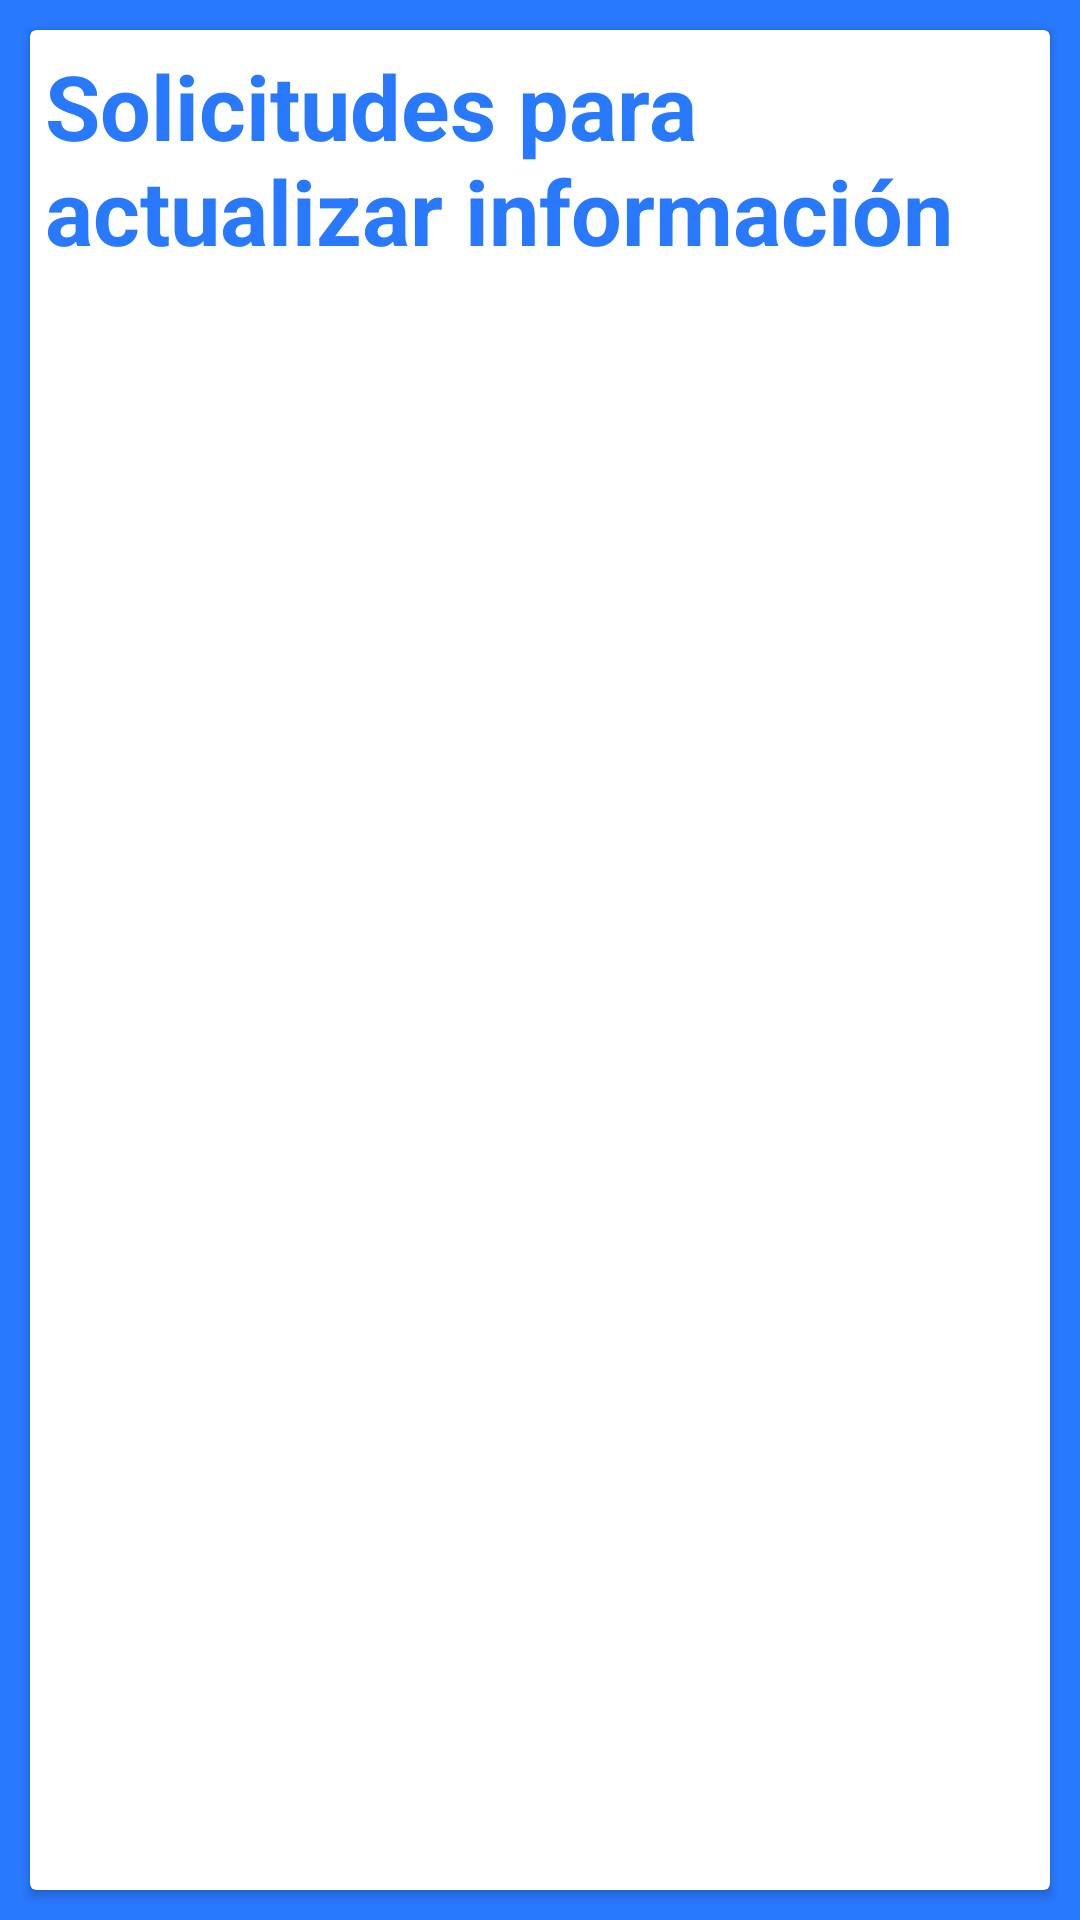

Here is an Android app screen rendered from its layout file. Give the layout XML and the strings, colors and styles it references.
<!-- AndroidManifest.xml: application theme Theme.SOES -->
<!-- res/layout/activity_admin_solicitudes.xml -->
<?xml version="1.0" encoding="utf-8"?>
<androidx.constraintlayout.widget.ConstraintLayout xmlns:android="http://schemas.android.com/apk/res/android"
    xmlns:app="http://schemas.android.com/apk/res-auto"
    xmlns:tools="http://schemas.android.com/tools"
    android:layout_width="match_parent"
    android:layout_height="match_parent"
    android:background="@color/azulBarra"
    tools:context=".admin.admin_solicitudes">

    <androidx.cardview.widget.CardView
        android:layout_width="match_parent"
        android:layout_height="match_parent"
        android:layout_margin="10dp"
        android:layout_marginStart="10dp"
        android:layout_marginTop="10dp"
        android:layout_marginEnd="10dp"
        android:layout_marginBottom="10dp"
        app:layout_constraintBottom_toBottomOf="parent"
        app:layout_constraintEnd_toEndOf="parent"
        app:layout_constraintStart_toStartOf="parent"
        app:layout_constraintTop_toTopOf="parent">

        <LinearLayout
            android:layout_width="match_parent"
            android:layout_height="match_parent"
            android:layout_margin="5dp"
            android:orientation="vertical">

            <TextView
                android:id="@+id/textView20"
                android:layout_width="match_parent"
                android:layout_height="wrap_content"
                android:text="Solicitudes para actualizar información"
                android:textColor="@color/azulBarra"
                android:textSize="30sp"
                android:textStyle="bold" />

            <androidx.recyclerview.widget.RecyclerView
                android:id="@+id/recyclerViewSolicitudes"
                android:layout_width="match_parent"
                android:layout_height="match_parent"
                android:layout_marginTop="10dp" />
        </LinearLayout>
    </androidx.cardview.widget.CardView>
</androidx.constraintlayout.widget.ConstraintLayout>
<!-- resources referenced by this layout -->
<resources>
  <color name="azulBarra">#2979FF</color>
  <style name="Theme.SOES" parent="Base.Theme.SOES" />
  <style name="Base.Theme.SOES" parent="Theme.MaterialComponents.DayNight.DarkActionBar">
          <item name="colorPrimary">@color/azulBarra</item>
          <item name="colorPrimaryVariant">@color/azulFondo</item>
  
          <item name="android:statusBarColor">@color/azulBarra</item>
      </style>
  <color name="azulFondo">#82B1FF</color>
</resources>
